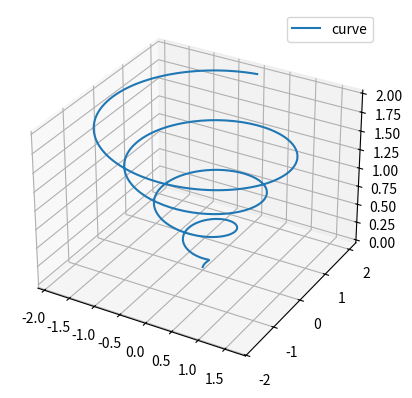

Write the Python code that produced this figure.
#!/usr/bin/env python
# -*- coding: utf-8 -*-
from mpl_toolkits.mplot3d import Axes3D
import matplotlib.pyplot as plt
import numpy as np


fig = plt.figure()
ax = fig.add_subplot(1, 1, 1, projection='3d')
theta = np.linspace(-4 * np.pi, 4 * np.pi, 500)
z = np.linspace(0, 2, 500)
r = z
x = r * np.sin(theta)
y = r * np.cos(theta)
ax.plot(x, y, z, label='curve')
ax.legend()
plt.show()
